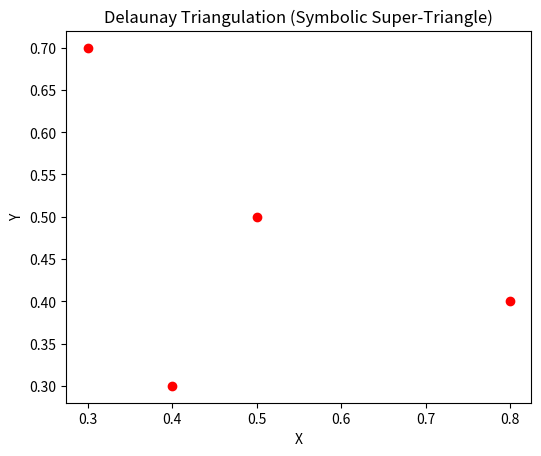

Source code (Python):
import math
import matplotlib.pyplot as plt

def circumcircle(p1, p2, p3):
    """Compute the circumcenter and squared radius of the circle passing through points p1, p2, and p3."""
    ax, ay = p1
    bx, by = p2
    cx, cy = p3
    d = 2 * (ax * (by - cy) + bx * (cy - ay) + cx * (ay - by))
    if abs(d) < 1e-12:
        return None, None  # Points are collinear
    ux = ((ax**2 + ay**2) * (by - cy) +
          (bx**2 + by**2) * (cy - ay) +
          (cx**2 + cy**2) * (ay - by)) / d
    uy = ((ax**2 + ay**2) * (cx - bx) +
          (bx**2 + by**2) * (ax - cx) +
          (cx**2 + cy**2) * (bx - ax)) / d
    center = (ux, uy)
    r2 = (ax - ux) ** 2 + (ay - uy) ** 2
    return center, r2

def in_circumcircle(p, p1, p2, p3):
    """Check if point p lies inside the circumcircle of triangle (p1, p2, p3)."""
    center, r2 = circumcircle(p1, p2, p3)
    if center is None:
        return False
    dx = p[0] - center[0]
    dy = p[1] - center[1]
    return (dx * dx + dy * dy) < r2 - 1e-9

def make_edge(i, j):
    """Return an order-independent edge represented as a tuple of indices."""
    return tuple(sorted([i, j]))

def delaunay_triangulation(points):
    """Compute the Delaunay triangulation using Bowyer-Watson with a symbolic super-triangle at infinity."""
    original_points = points.copy()
    
    # Step 1: Define symbolic infinite vertices
    inf_idx1 = len(points)
    inf_idx2 = len(points) + 1
    inf_idx3 = len(points) + 2
    points.extend([(-float('inf'), -float('inf')), (0, float('inf')), (float('inf'), 0)])

    # Initial triangulation with the symbolic infinite points
    triangulation = [(inf_idx1, inf_idx2, inf_idx3)]
    
    # Step 2: Incrementally insert each real point
    for idx, point in enumerate(original_points):
        bad_triangles = []
        for triangle in triangulation:
            i, j, k = triangle
            if in_circumcircle(point, points[i], points[j], points[k]):
                bad_triangles.append(triangle)

        # Step 3: Find the boundary of the hole
        polygon = set()
        for triangle in bad_triangles:
            edges = [make_edge(triangle[0], triangle[1]),
                     make_edge(triangle[1], triangle[2]),
                     make_edge(triangle[2], triangle[0])]
            for edge in edges:
                shared = False
                for other in bad_triangles:
                    if other == triangle:
                        continue
                    other_edges = [make_edge(other[0], other[1]),
                                   make_edge(other[1], other[2]),
                                   make_edge(other[2], other[0])]
                    if edge in other_edges:
                        shared = True
                        break
                if not shared:
                    polygon.add(edge)

        # Remove bad triangles
        triangulation = [t for t in triangulation if t not in bad_triangles]

        # Step 4: Re-triangulate the polygonal hole
        for edge in polygon:
            new_triangle = (edge[0], edge[1], idx)
            triangulation.append(new_triangle)

    # Step 5: Remove any triangle containing a symbolic infinite vertex
    final_triangles = [t for t in triangulation if inf_idx1 not in t and inf_idx2 not in t and inf_idx3 not in t]

    return final_triangles, original_points

def plot_triangulation(points, triangles, title="Delaunay Triangulation"):
    """Plot the triangulation using matplotlib."""
    plt.figure(figsize=(6, 6))
    for tri in triangles:
        triangle_points = [points[i] for i in tri]
        triangle_points.append(triangle_points[0])  # Close the triangle
        xs, ys = zip(*triangle_points)
        plt.plot(xs, ys, 'b-', lw=1)
    xs, ys = zip(*points)
    plt.plot(xs, ys, 'ro')
    plt.title(title)
    plt.xlabel("X")
    plt.ylabel("Y")
    plt.gca().set_aspect('equal', adjustable='box')
    plt.show()

# Example usage
if __name__ == "__main__":
    sample_points = [(0.5, 0.5), (0.8, 0.4), (0.3, 0.7), (0.4, 0.3)]
    triangles, orig_points = delaunay_triangulation(sample_points)
    
    print("Delaunay Triangulation (triangles as indices):")
    for tri in triangles:
        print(tri, "->", [orig_points[i] for i in tri])

    plot_triangulation(orig_points, triangles, title="Delaunay Triangulation (Symbolic Super-Triangle)")
